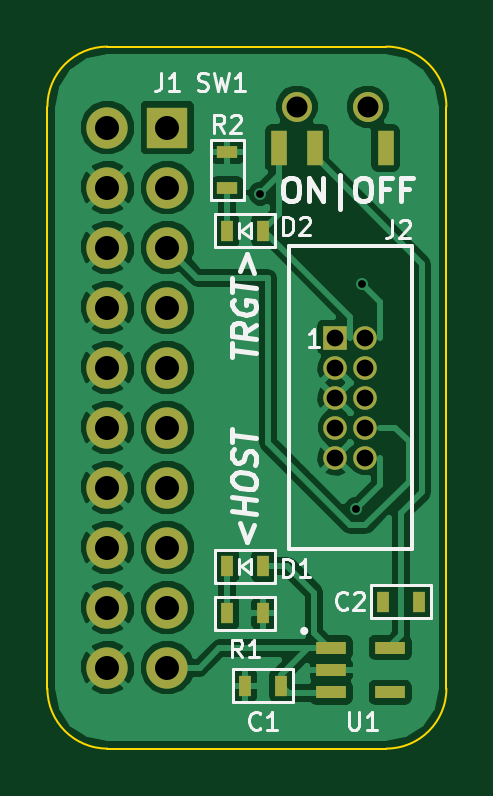
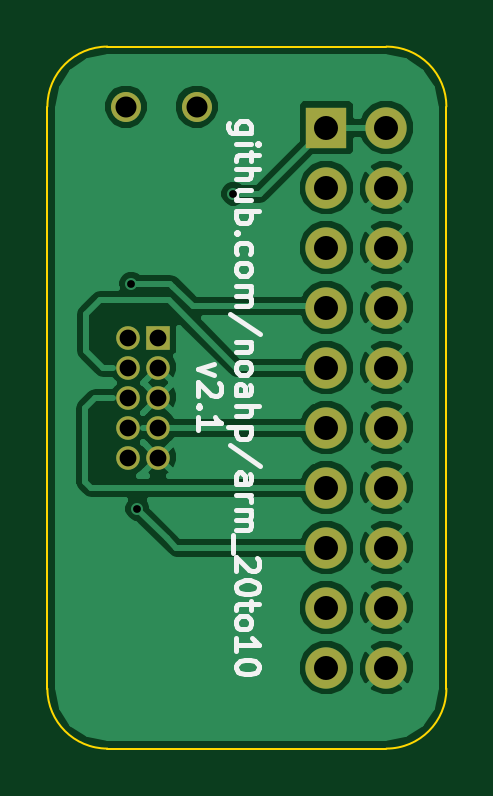
Circuit board: 8 layer files. Board 16.9 x 29.7 mm.
- bottom_copper: arm_20to10-B_Cu.gbl (45043 bytes)
- bottom_mask: arm_20to10-B_Mask.gbs (1247 bytes)
- bottom_silk: arm_20to10-B_SilkS.gbo (9085 bytes)
- outline: arm_20to10-Edge_Cuts.gbr (807 bytes)
- top_copper: arm_20to10-F_Cu.gtl (67847 bytes)
- top_mask: arm_20to10-F_Mask.gts (1899 bytes)
- top_silk: arm_20to10-F_SilkS.gto (11767 bytes)
- drill: arm_20to10.drl (623 bytes)

=== bottom_copper: arm_20to10-B_Cu.gbl (45043 bytes, source omitted) ===
=== bottom_mask: arm_20to10-B_Mask.gbs ===
G04 #@! TF.FileFunction,Soldermask,Bot*
%FSLAX46Y46*%
G04 Gerber Fmt 4.6, Leading zero omitted, Abs format (unit mm)*
G04 Created by KiCad (PCBNEW 4.0.0-rc2-stable) date 11/11/2015 9:02:01 AM*
%MOMM*%
G01*
G04 APERTURE LIST*
%ADD10C,0.150000*%
%ADD11R,1.000000X1.000000*%
%ADD12C,1.000000*%
%ADD13C,1.270000*%
%ADD14R,1.750000X1.750000*%
%ADD15C,1.750000*%
G04 APERTURE END LIST*
D10*
D11*
X209677000Y-163830000D03*
D12*
X210947000Y-163830000D03*
X209677000Y-165100000D03*
X210947000Y-165100000D03*
X209677000Y-166370000D03*
X210947000Y-166370000D03*
X209677000Y-167640000D03*
X210947000Y-167640000D03*
X209677000Y-168910000D03*
X210947000Y-168910000D03*
D13*
X208050000Y-154051000D03*
X211050000Y-154051000D03*
D14*
X202565000Y-154940000D03*
D15*
X200025000Y-154940000D03*
X202565000Y-157480000D03*
X200025000Y-157480000D03*
X202565000Y-160020000D03*
X200025000Y-160020000D03*
X202565000Y-162560000D03*
X200025000Y-162560000D03*
X202565000Y-165100000D03*
X200025000Y-165100000D03*
X202565000Y-167640000D03*
X200025000Y-167640000D03*
X202565000Y-170180000D03*
X200025000Y-170180000D03*
X202565000Y-172720000D03*
X200025000Y-172720000D03*
X202565000Y-175260000D03*
X200025000Y-175260000D03*
X202565000Y-177800000D03*
X200025000Y-177800000D03*
M02*

=== bottom_silk: arm_20to10-B_SilkS.gbo (9085 bytes, source omitted) ===
=== outline: arm_20to10-Edge_Cuts.gbr ===
G04 #@! TF.FileFunction,Profile,NP*
%FSLAX46Y46*%
G04 Gerber Fmt 4.6, Leading zero omitted, Abs format (unit mm)*
G04 Created by KiCad (PCBNEW 4.0.0-rc2-stable) date 11/11/2015 9:02:01 AM*
%MOMM*%
G01*
G04 APERTURE LIST*
%ADD10C,0.150000*%
%ADD11C,0.100000*%
G04 APERTURE END LIST*
D10*
D11*
X200025000Y-181229000D02*
X211836000Y-181229000D01*
X197485000Y-154051000D02*
X197485000Y-178689000D01*
X211836000Y-151511000D02*
X200025000Y-151511000D01*
X214376000Y-154051000D02*
X214376000Y-178689000D01*
X214376000Y-154051000D02*
G75*
G03X211836000Y-151511000I-2540000J0D01*
G01*
X200025000Y-151511000D02*
G75*
G03X197485000Y-154051000I0J-2540000D01*
G01*
X197485000Y-178689000D02*
G75*
G03X200025000Y-181229000I2540000J0D01*
G01*
X211836000Y-181229000D02*
G75*
G03X214376000Y-178689000I0J2540000D01*
G01*
M02*

=== top_copper: arm_20to10-F_Cu.gtl (67847 bytes, source omitted) ===
=== top_mask: arm_20to10-F_Mask.gts ===
G04 #@! TF.FileFunction,Soldermask,Top*
%FSLAX46Y46*%
G04 Gerber Fmt 4.6, Leading zero omitted, Abs format (unit mm)*
G04 Created by KiCad (PCBNEW 4.0.0-rc2-stable) date 11/11/2015 9:02:01 AM*
%MOMM*%
G01*
G04 APERTURE LIST*
%ADD10C,0.150000*%
%ADD11R,0.900000X0.500000*%
%ADD12R,0.500000X0.900000*%
%ADD13R,1.300000X0.550000*%
%ADD14R,1.000000X1.000000*%
%ADD15C,1.000000*%
%ADD16C,1.270000*%
%ADD17R,0.700000X1.500000*%
%ADD18R,1.750000X1.750000*%
%ADD19C,1.750000*%
G04 APERTURE END LIST*
D10*
D11*
X205100000Y-155976000D03*
X205100000Y-157500000D03*
D12*
X206624000Y-175500000D03*
X205100000Y-175500000D03*
X206624000Y-173500000D03*
X205100000Y-173500000D03*
X206624000Y-159300000D03*
X205100000Y-159300000D03*
X207391000Y-178562000D03*
X205867000Y-178562000D03*
X213233000Y-175006000D03*
X211709000Y-175006000D03*
D13*
X209500000Y-176950000D03*
X209500000Y-177900000D03*
X209500000Y-178850000D03*
X212000000Y-178850000D03*
X212000000Y-176950000D03*
D14*
X209677000Y-163830000D03*
D15*
X210947000Y-163830000D03*
X209677000Y-165100000D03*
X210947000Y-165100000D03*
X209677000Y-166370000D03*
X210947000Y-166370000D03*
X209677000Y-167640000D03*
X210947000Y-167640000D03*
X209677000Y-168910000D03*
X210947000Y-168910000D03*
D16*
X208050000Y-154051000D03*
X211050000Y-154051000D03*
D17*
X208800000Y-155801000D03*
X207300000Y-155801000D03*
X211800000Y-155801000D03*
D18*
X202565000Y-154940000D03*
D19*
X200025000Y-154940000D03*
X202565000Y-157480000D03*
X200025000Y-157480000D03*
X202565000Y-160020000D03*
X200025000Y-160020000D03*
X202565000Y-162560000D03*
X200025000Y-162560000D03*
X202565000Y-165100000D03*
X200025000Y-165100000D03*
X202565000Y-167640000D03*
X200025000Y-167640000D03*
X202565000Y-170180000D03*
X200025000Y-170180000D03*
X202565000Y-172720000D03*
X200025000Y-172720000D03*
X202565000Y-175260000D03*
X200025000Y-175260000D03*
X202565000Y-177800000D03*
X200025000Y-177800000D03*
M02*

=== top_silk: arm_20to10-F_SilkS.gto (11767 bytes, source omitted) ===
=== drill: arm_20to10.drl ===
M48
;DRILL file {KiCad 4.0.0-rc2-stable} date 11/11/2015 9:02:02 AM
;FORMAT={-:-/ absolute / inch / decimal}
FMAT,2
INCH,TZ
T1C0.013
T2C0.028
T3C0.035
T4C0.040
%
G90
G05
M72
T1
X8.13Y-6.21
X8.29Y-6.735
X8.3Y-6.36
T2
X8.255Y-6.45
X8.255Y-6.5
X8.255Y-6.55
X8.255Y-6.6
X8.255Y-6.65
X8.305Y-6.45
X8.305Y-6.5
X8.305Y-6.55
X8.305Y-6.6
X8.305Y-6.65
T3
X8.1909Y-6.065
X8.3091Y-6.065
T4
X7.875Y-6.1
X7.875Y-6.2
X7.875Y-6.3
X7.875Y-6.4
X7.875Y-6.5
X7.875Y-6.6
X7.875Y-6.7
X7.875Y-6.8
X7.875Y-6.9
X7.875Y-7.
X7.975Y-6.1
X7.975Y-6.2
X7.975Y-6.3
X7.975Y-6.4
X7.975Y-6.5
X7.975Y-6.6
X7.975Y-6.7
X7.975Y-6.8
X7.975Y-6.9
X7.975Y-7.
T0
M30
